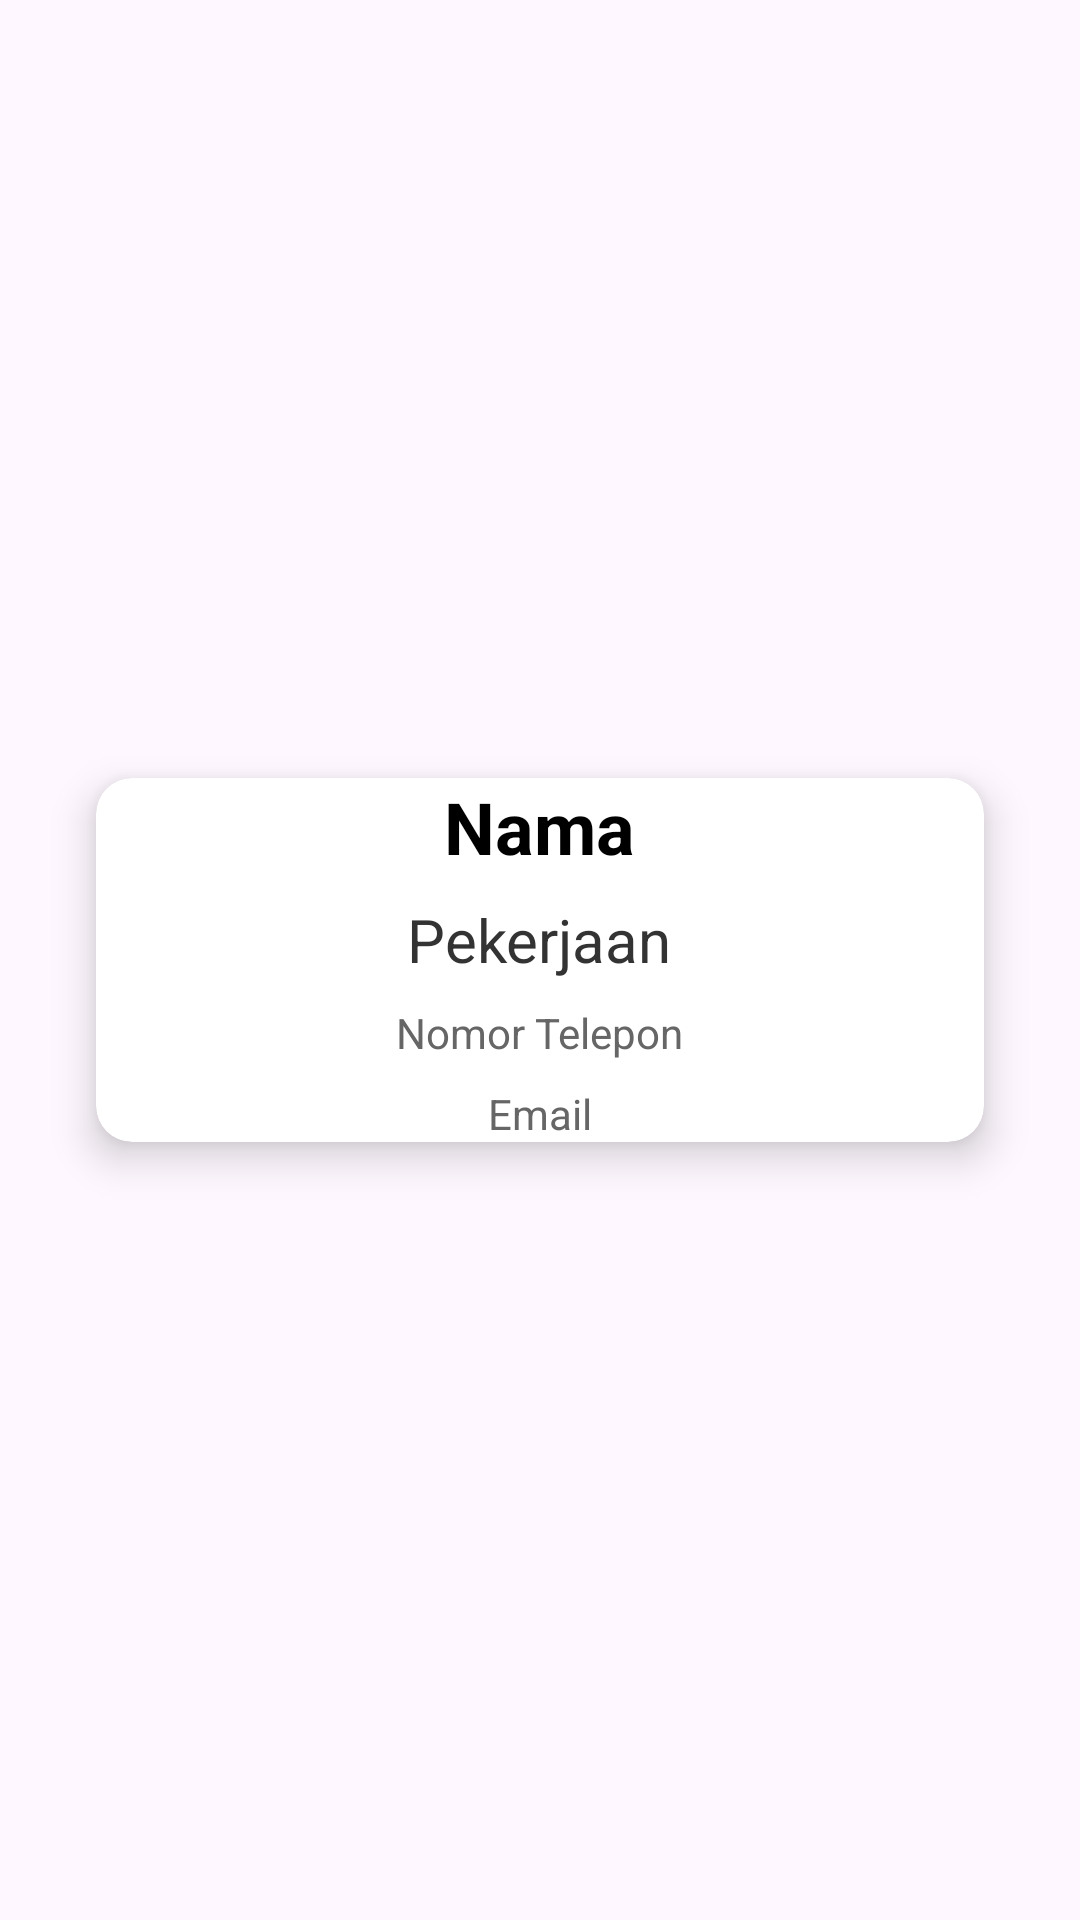

Layout XML and referenced resources for this Android screen:
<!-- AndroidManifest.xml: application theme Theme.KartuNamaApp -->
<!-- res/layout/activity_card_display.xml -->
<?xml version="1.0" encoding="utf-8"?>
<androidx.constraintlayout.widget.ConstraintLayout xmlns:android="http://schemas.android.com/apk/res/android"
    android:layout_width="match_parent"
    android:layout_height="match_parent"
    xmlns:app="http://schemas.android.com/apk/res-auto"
    android:padding="16dp">

    <androidx.cardview.widget.CardView
        android:id="@+id/card_view"
        android:layout_width="0dp"
        android:layout_height="wrap_content"
        android:layout_margin="16dp"
        android:padding="16dp"
        android:backgroundTint="#FFFFFF"
        app:cardCornerRadius="12dp"
        app:cardElevation="8dp"
        app:layout_constraintTop_toTopOf="parent"
        app:layout_constraintBottom_toBottomOf="parent"
        app:layout_constraintStart_toStartOf="parent"
        app:layout_constraintEnd_toEndOf="parent">

        <LinearLayout
            android:layout_width="match_parent"
            android:layout_height="wrap_content"
            android:orientation="vertical"
            android:gravity="center">

            <TextView
                android:id="@+id/display_name"
                android:layout_width="wrap_content"
                android:layout_height="wrap_content"
                android:text="Nama"
                android:textSize="24sp"
                android:textColor="#000000"
                android:textStyle="bold"
                android:layout_marginBottom="8dp"/>

            <TextView
                android:id="@+id/display_job"
                android:layout_width="wrap_content"
                android:layout_height="wrap_content"
                android:text="Pekerjaan"
                android:textSize="20sp"
                android:textColor="#333333"
                android:layout_marginBottom="8dp"/>

            <TextView
                android:id="@+id/display_phone"
                android:layout_width="wrap_content"
                android:layout_height="wrap_content"
                android:text="Nomor Telepon"
                android:textColor="#666666"
                android:layout_marginBottom="8dp"/>

            <TextView
                android:id="@+id/display_email"
                android:layout_width="wrap_content"
                android:layout_height="wrap_content"
                android:text="Email"
                android:textColor="#666666"/>

        </LinearLayout>
    </androidx.cardview.widget.CardView>
</androidx.constraintlayout.widget.ConstraintLayout>
<!-- resources referenced by this layout -->
<resources>
  <style name="Theme.KartuNamaApp" parent="Base.Theme.KartuNamaApp" />
  <style name="Base.Theme.KartuNamaApp" parent="Theme.Material3.DayNight.NoActionBar">
          
          
      </style>
</resources>
